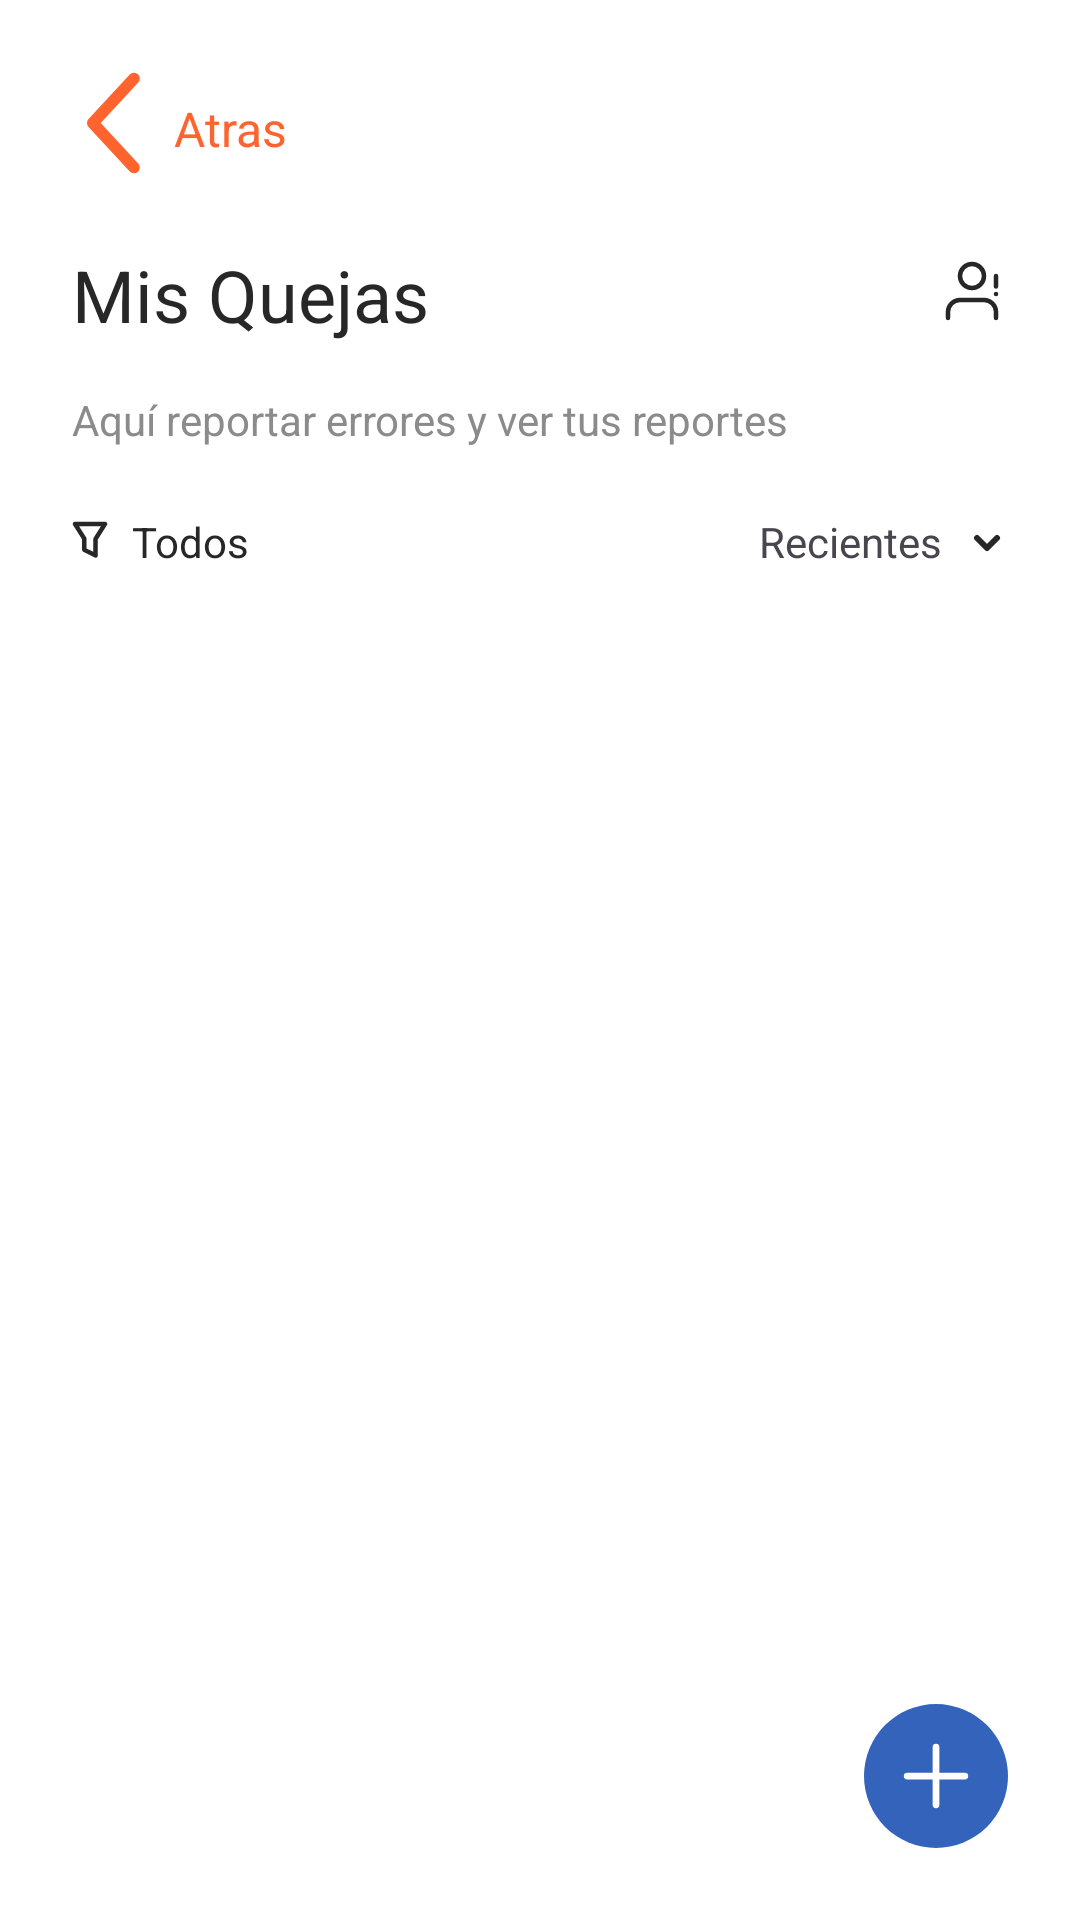

Layout XML and referenced resources for this Android screen:
<!-- AndroidManifest.xml: application theme Theme.Flatty -->
<!-- res/layout/quejas_page.xml -->
<?xml version="1.0" encoding="utf-8"?>
<androidx.constraintlayout.widget.ConstraintLayout xmlns:android="http://schemas.android.com/apk/res/android"
    xmlns:app="http://schemas.android.com/apk/res-auto"
    xmlns:tools="http://schemas.android.com/tools"
    android:layout_width="match_parent"
    android:layout_height="match_parent"
    android:background="#FFFFFF">

    <ImageView
        android:id="@+id/imageView3"
        android:layout_width="26dp"
        android:layout_height="34dp"
        android:layout_marginStart="24dp"
        android:layout_marginTop="24dp"
        app:layout_constraintStart_toStartOf="parent"
        app:layout_constraintTop_toTopOf="parent"
        app:srcCompat="@drawable/gio_back_arrow" />

    <TextView
        android:id="@+id/textView2"
        android:layout_width="42dp"
        android:layout_height="21dp"
        android:layout_marginStart="8dp"
        android:layout_marginTop="32dp"
        android:text="Atras"
        android:textColor="#FF642F"
        android:textSize="16sp"
        app:layout_constraintStart_toEndOf="@+id/imageView3"
        app:layout_constraintTop_toTopOf="parent" />

    <TextView
        android:id="@+id/apartmentNumberLabel"
        android:layout_width="wrap_content"
        android:layout_height="wrap_content"
        android:layout_marginStart="24dp"
        android:layout_marginTop="24dp"
        android:text="Mis Quejas"
        android:textColor="#272727"
        android:textSize="24sp"
        app:layout_constraintStart_toStartOf="parent"
        app:layout_constraintTop_toBottomOf="@+id/imageView3" />

    <TextView
        android:id="@+id/textView5"
        android:layout_width="wrap_content"
        android:layout_height="wrap_content"
        android:layout_marginStart="24dp"
        android:layout_marginTop="16dp"
        android:text="Aquí reportar errores y ver tus reportes"
        android:textColor="#8B8B8B"
        app:layout_constraintStart_toStartOf="parent"
        app:layout_constraintTop_toBottomOf="@+id/apartmentNumberLabel" />

    <ImageView
        android:id="@+id/imageView5"
        android:layout_width="wrap_content"
        android:layout_height="wrap_content"
        android:layout_marginTop="32dp"
        android:layout_marginEnd="24dp"
        app:layout_constraintEnd_toEndOf="parent"
        app:layout_constraintTop_toBottomOf="@+id/textView2"
        app:srcCompat="@drawable/gio_user_warning" />

    <ImageView
        android:id="@+id/imageView6"
        android:layout_width="12dp"
        android:layout_height="14dp"
        android:layout_marginStart="24dp"
        android:layout_marginTop="24dp"
        app:layout_constraintStart_toStartOf="parent"
        app:layout_constraintTop_toBottomOf="@+id/textView5"
        app:srcCompat="@drawable/gio_filter" />

    <TextView
        android:id="@+id/textView6"
        android:layout_width="wrap_content"
        android:layout_height="wrap_content"
        android:layout_marginStart="8dp"
        android:text="Todos"
        android:textColor="#272727"
        app:layout_constraintBottom_toBottomOf="@+id/imageView6"
        app:layout_constraintStart_toEndOf="@+id/imageView6"
        app:layout_constraintTop_toTopOf="@+id/imageView6" />

    <ImageView
        android:id="@+id/imageView7"
        android:layout_width="14dp"
        android:layout_height="8dp"
        android:layout_marginEnd="24dp"
        app:layout_constraintBottom_toBottomOf="@+id/textView8"
        app:layout_constraintEnd_toEndOf="parent"
        app:layout_constraintTop_toTopOf="@+id/textView8"
        app:srcCompat="@drawable/gio_low_filter" />

    <TextView
        android:id="@+id/textView8"
        android:layout_width="wrap_content"
        android:layout_height="wrap_content"
        android:layout_marginEnd="8dp"
        android:text="Recientes"
        app:layout_constraintBottom_toBottomOf="@+id/textView6"
        app:layout_constraintEnd_toStartOf="@+id/imageView7"
        app:layout_constraintTop_toTopOf="@+id/textView6" />

    <androidx.recyclerview.widget.RecyclerView
        android:id="@+id/QuejasRecycler"
        android:layout_width="0dp"
        android:layout_height="0dp"
        android:layout_marginStart="24dp"
        android:layout_marginTop="8dp"
        android:layout_marginEnd="24dp"
        android:layout_marginBottom="16dp"
        app:layout_constraintBottom_toTopOf="@+id/imageView9"
        app:layout_constraintEnd_toEndOf="parent"
        app:layout_constraintStart_toStartOf="parent"
        app:layout_constraintTop_toBottomOf="@+id/textView6" />

    <ImageView
        android:id="@+id/imageView9"
        android:layout_width="48dp"
        android:layout_height="48dp"
        android:layout_marginEnd="24dp"
        android:layout_marginBottom="24dp"
        app:layout_constraintBottom_toBottomOf="parent"
        app:layout_constraintEnd_toEndOf="parent"
        app:srcCompat="@drawable/gio_add_queja_btn" />
</androidx.constraintlayout.widget.ConstraintLayout>
<!-- resources referenced by this layout -->
<resources>
  <!-- drawable gio_add_queja_btn (drawable) -->
  <vector xmlns:android="http://schemas.android.com/apk/res/android"
      android:width="32dp"
      android:height="32dp"
      android:viewportWidth="32"
      android:viewportHeight="32">
    <path
        android:pathData="M16,0L16,0A16,16 0,0 1,32 16L32,16A16,16 0,0 1,16 32L16,32A16,16 0,0 1,0 16L0,16A16,16 0,0 1,16 0z"
        android:fillColor="#3463BB"/>
    <path
        android:pathData="M16.001,9.6V22.4M9.601,16L22.401,16"
        android:strokeLineJoin="round"
        android:strokeWidth="1.5"
        android:fillColor="#00000000"
        android:strokeColor="#ffffff"
        android:strokeLineCap="round"/>
  </vector>
  <!-- drawable gio_back_arrow (drawable) -->
  <vector xmlns:android="http://schemas.android.com/apk/res/android"
      android:width="8dp"
      android:height="13dp"
      android:viewportWidth="8"
      android:viewportHeight="13">
    <path
        android:pathData="M6.967,0.833L1.651,6.5L6.967,12.167"
        android:strokeLineJoin="round"
        android:strokeWidth="1.5"
        android:fillColor="#00000000"
        android:strokeColor="#FF642F"
        android:strokeLineCap="round"/>
  </vector>
  <!-- drawable gio_filter (drawable) -->
  <vector xmlns:android="http://schemas.android.com/apk/res/android"
      android:width="8dp"
      android:height="9dp"
      android:viewportWidth="8"
      android:viewportHeight="9">
    <path
        android:strokeWidth="1"
        android:pathData="M0.6665,0.6665L2.7498,3.9998V6.4998L5.2498,7.7498V3.9998L7.3332,0.6665H0.6665Z"
        android:strokeLineJoin="round"
        android:fillColor="#00000000"
        android:strokeColor="#272727"
        android:strokeLineCap="round"/>
  </vector>
  <!-- drawable gio_low_filter (drawable) -->
  <vector xmlns:android="http://schemas.android.com/apk/res/android"
      android:width="6dp"
      android:height="4dp"
      android:viewportWidth="6"
      android:viewportHeight="4">
    <path
        android:strokeWidth="1"
        android:pathData="M1.3335,1.3335L3.0002,3.0002L4.6668,1.3335"
        android:strokeLineJoin="round"
        android:fillColor="#00000000"
        android:strokeColor="#272727"
        android:strokeLineCap="round"/>
  </vector>
  <!-- drawable gio_user_warning (drawable) -->
  <vector xmlns:android="http://schemas.android.com/apk/res/android"
      android:width="24dp"
      android:height="24dp"
      android:viewportWidth="24"
      android:viewportHeight="24">
    <path
        android:pathData="M20,21V19C20,16.791 18.209,15 16,15H8C5.791,15 4,16.791 4,19V21M20,7V10.5M20,13V13.01M16,7C16,9.209 14.209,11 12,11C9.791,11 8,9.209 8,7C8,4.791 9.791,3 12,3C14.209,3 16,4.791 16,7Z"
        android:strokeLineJoin="round"
        android:strokeWidth="1.5"
        android:fillColor="#00000000"
        android:strokeColor="#272727"
        android:strokeLineCap="round"/>
  </vector>
  <style name="Theme.Flatty" parent="Theme.Material3.Light.NoActionBar">
          
          <item name="colorPrimary">@color/purple_500</item>
          <item name="colorPrimaryVariant">@color/purple_700</item>
          <item name="colorOnPrimary">@color/white</item>
          
          <item name="colorSecondary">@color/teal_200</item>
          <item name="colorSecondaryVariant">@color/teal_700</item>
          <item name="colorOnSecondary">@color/black</item>
          
          <item name="android:statusBarColor" tools:targetApi="l">@color/transparent</item>
          
          <item name="fontFamily">@font/roboto</item>
      </style>
  <color name="purple_500">#FF6200EE</color>
  <color name="purple_700">#FF3700B3</color>
  <color name="white">#FFFFFFFF</color>
  <color name="teal_200">#FF03DAC5</color>
  <color name="teal_700">#FF018786</color>
  <color name="black">#FF000000</color>
  <color name="transparent">#00FFFFFF</color>
</resources>
